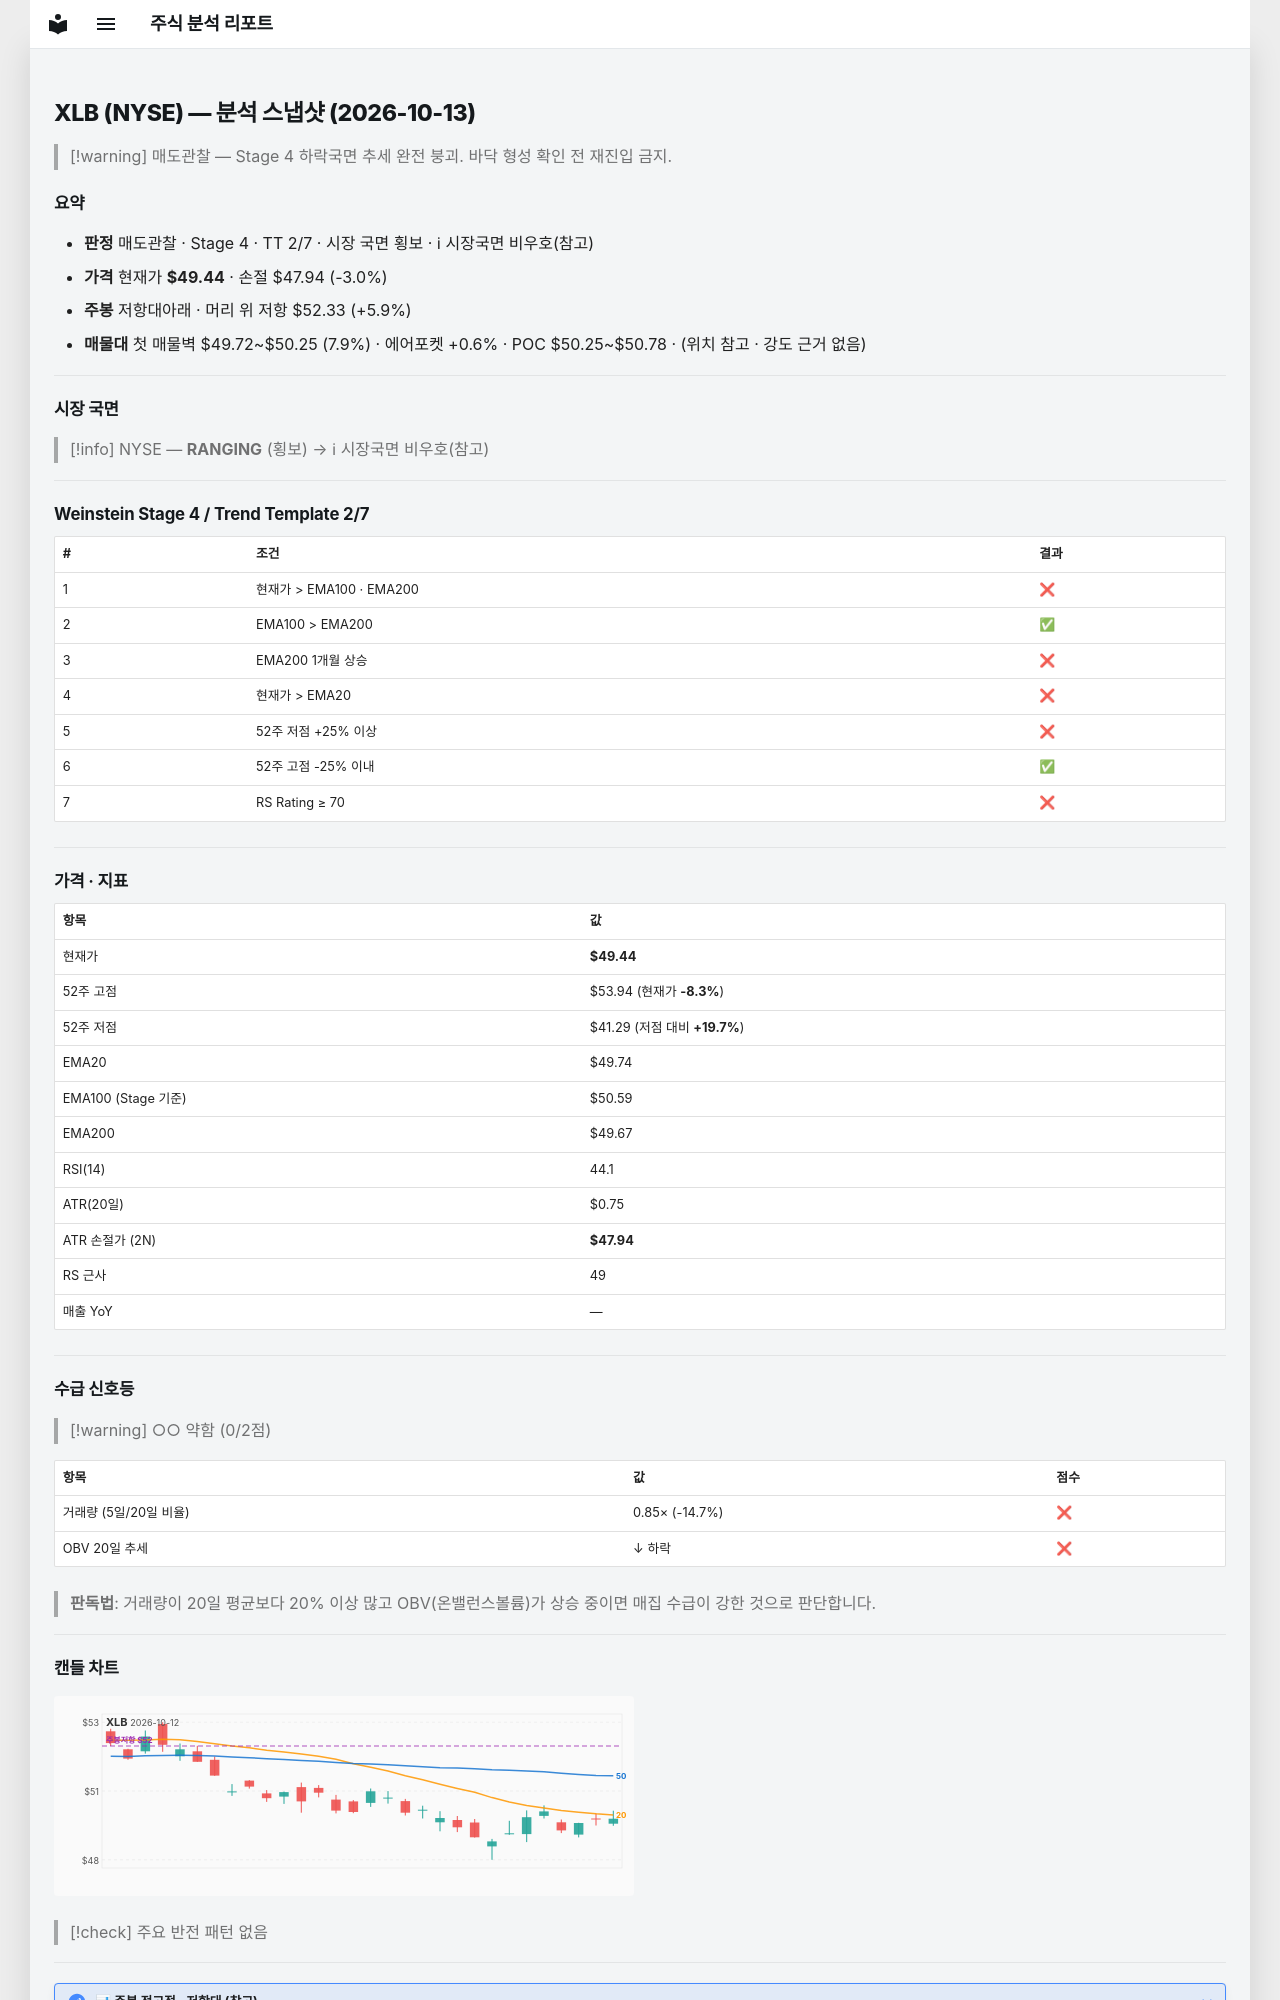

repository: soloandco/stock-reports · page: snapshots/XLB-2026-10-13/index.html · generator: mkdocs

---
type: analysis-snapshot
title: XLB 분석 스냅샷
ticker: XLB
market: NYSE
created: 2026-10-13
updated: 2026-10-13
bar-date: 2026-10-12
verdict: 매도관찰
real-rr: 1.93
sma50-gap-pct: -0.6
weekly-position: 저항대아래
weekly-overhead-price: 52.33
weekly-overhead-pct: 5.9
stage: 4
trend-template-score: 2
tt-max: 7
ma-set: ema-20-100-200
price: 49.439998626708984
stop-price: 47.939397156067585
market-regime: RANGING
supply-demand-score: 0/2
supply-demand-label: 약함
status: tracking
tags:
  - stock-agent
  - watchlist
  - XLB
  - analysis
related:
  - "[[analysis-template]]"
---

# XLB (NYSE) — 분석 스냅샷 (2026-10-13)

> [!warning] 매도관찰 — Stage 4 하락국면
> 추세 완전 붕괴. 바닥 형성 확인 전 재진입 금지.

## 요약

- **판정** 매도관찰 · Stage 4 · TT 2/7 · 시장 국면 횡보 · ℹ 시장국면 비우호(참고)
- **가격** 현재가 **$49.44** · 손절 $47.94 (-3.0%)
- **주봉** 저항대아래 · 머리 위 저항 $52.33 (+5.9%)
- **매물대** 첫 매물벽 $49.72~$50.25 (7.9%) · 에어포켓 +0.6% · POC $50.25~$50.78 · (위치 참고 · 강도 근거 없음)

---

## 시장 국면

> [!info] NYSE — **RANGING** (횡보) → ℹ 시장국면 비우호(참고)

---

## Weinstein Stage 4 / Trend Template 2/7

| # | 조건 | 결과 |
|---|------|------|
| 1 | 현재가 > EMA100 · EMA200 | ❌ |
| 2 | EMA100 > EMA200 | ✅ |
| 3 | EMA200 1개월 상승 | ❌ |
| 4 | 현재가 > EMA20 | ❌ |
| 5 | 52주 저점 +25% 이상 | ❌ |
| 6 | 52주 고점 -25% 이내 | ✅ |
| 7 | RS Rating ≥ 70 | ❌ |

---

## 가격 · 지표

| 항목 | 값 |
|------|---|
| 현재가 | **$49.44** |
| 52주 고점 | $53.94 (현재가 **-8.3%**) |
| 52주 저점 | $41.29 (저점 대비 **+19.7%**) |
| EMA20 | $49.74 |
| EMA100 (Stage 기준) | $50.59 |
| EMA200 | $49.67 |
| RSI(14) | 44.1 |
| ATR(20일) | $0.75 |
| ATR 손절가 (2N) | **$47.94** |
| RS 근사 | 49 |
| 매출 YoY | — |

---
## 수급 신호등

> [!warning] ○○ 약함 (0/2점)

| 항목 | 값 | 점수 |
|------|------|------|
| 거래량 (5일/20일 비율) | 0.85× (-14.7%) | ❌ |
| OBV 20일 추세 | ↓ 하락 | ❌ |

> **판독법**: 거래량이 20일 평균보다 20% 이상 많고 OBV(온밸런스볼륨)가 상승 중이면 매집 수급이 강한 것으로 판단합니다.

---
